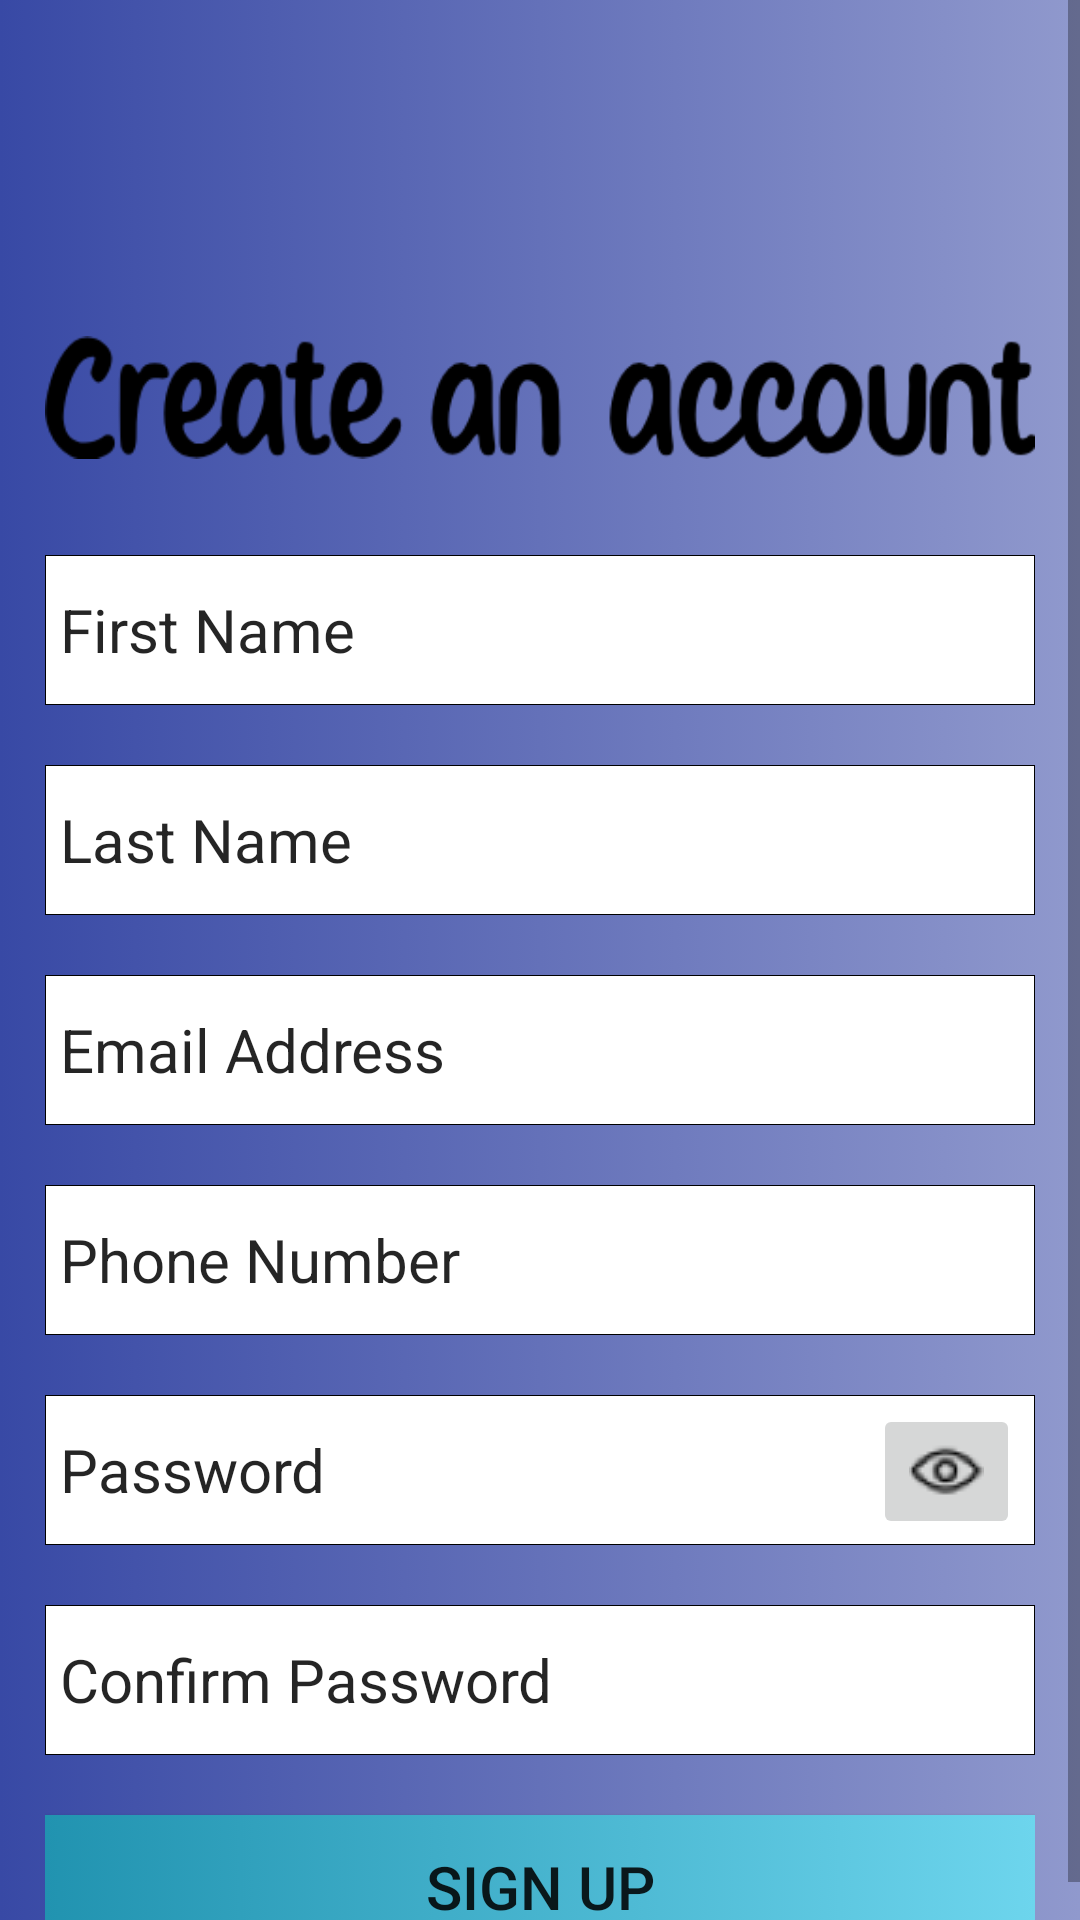

Produce the Android XML layout that renders to this screen, including the resource entries it uses.
<!-- AndroidManifest.xml: application theme Theme.AppCompat.DayNight.NoActionBar -->
<!-- res/layout/activity_teacher_signup.xml -->
<?xml version="1.0" encoding="utf-8"?>
<ScrollView xmlns:android="http://schemas.android.com/apk/res/android"
    xmlns:tools="http://schemas.android.com/tools"
    android:layout_width="match_parent"
    android:layout_height="match_parent"
    android:background="@drawable/gradient_1">

    <RelativeLayout
        android:layout_width="match_parent"
        android:layout_height="match_parent"
        tools:context=".teacher_signup">

        <LinearLayout
            android:id="@+id/frame"
            android:layout_width="330dp"
            android:layout_height="match_parent"
            android:layout_centerHorizontal="true"
            android:layout_marginTop="100dp"
            android:orientation="vertical">

            <ImageView
                android:layout_width="wrap_content"
                android:layout_height="wrap_content"
                android:src="@drawable/create_image" />

            <EditText
                android:id="@+id/f_name"
                android:layout_width="match_parent"
                android:layout_height="50dp"
                android:layout_centerHorizontal="true"
                android:layout_marginTop="20dp"
                android:background="@drawable/normal_corner"
                android:hint="First Name"
                android:singleLine="true"
                android:textColor="@color/black"
                android:textColorHint="@color/hint_color"
                android:textSize="20dp" />

            <EditText
                android:id="@+id/l_name"
                android:layout_width="match_parent"
                android:layout_height="50dp"
                android:layout_centerHorizontal="true"
                android:layout_marginTop="20dp"
                android:background="@drawable/normal_corner"
                android:hint="Last Name"
                android:singleLine="true"
                android:textColor="@color/black"
                android:textColorHint="@color/hint_color"
                android:textSize="20dp" />

            <EditText
                android:id="@+id/email"
                android:layout_width="match_parent"
                android:layout_height="50dp"
                android:layout_centerHorizontal="true"
                android:layout_marginTop="20dp"
                android:background="@drawable/normal_corner"
                android:hint="Email Address"
                android:singleLine="true"
                android:textColor="@color/black"
                android:textColorHint="@color/hint_color"
                android:textSize="20dp" />

            <EditText
                android:id="@+id/mob_no"
                android:layout_width="match_parent"
                android:layout_height="50dp"
                android:layout_centerHorizontal="true"
                android:layout_marginTop="20dp"
                android:background="@drawable/normal_corner"
                android:hint="Phone Number"
                android:inputType="phone"
                android:singleLine="true"
                android:textColor="@color/black"
                android:textColorHint="@color/hint_color"
                android:textSize="20dp" />

            <RelativeLayout
                android:layout_width="wrap_content"
                android:layout_height="wrap_content">

                <EditText
                    android:id="@+id/pass"
                    android:layout_width="match_parent"
                    android:layout_height="50dp"
                    android:layout_centerHorizontal="true"
                    android:layout_marginTop="20dp"
                    android:background="@drawable/normal_corner"
                    android:hint="Password"
                    android:paddingEnd="20dp"
                    android:password="true"
                    android:singleLine="true"
                    android:textColor="@color/black"
                    android:textColorHint="@color/hint_color"
                    android:textSize="20dp" />

                <ImageButton
                    android:id="@+id/visi"
                    android:layout_width="wrap_content"
                    android:layout_height="wrap_content"
                    android:layout_alignEnd="@id/pass"
                    android:layout_marginTop="23dp"
                    android:layout_marginRight="5dp"
                    android:src="@drawable/view" />
            </RelativeLayout>

            <EditText
                android:id="@+id/pass_re"
                android:layout_width="match_parent"
                android:layout_height="50dp"
                android:layout_centerHorizontal="true"
                android:layout_marginTop="20dp"
                android:background="@drawable/normal_corner"
                android:hint="Confirm Password"
                android:paddingEnd="20dp"
                android:password="true"
                android:singleLine="true"
                android:textColor="@color/black"
                android:textColorHint="@color/hint_color"
                android:textSize="20dp" />

            <Button
                android:id="@+id/submit"
                android:layout_width="match_parent"
                android:layout_height="wrap_content"
                android:layout_below="@id/frame"
                android:layout_marginTop="20dp"
                android:background="@drawable/gradient"
                android:text="Sign Up"
                android:textSize="20dp" />

        </LinearLayout>

    </RelativeLayout>
</ScrollView>
<!-- resources referenced by this layout -->
<resources>
  <color name="black">#FF000000</color>
  <color name="hint_color">#DA000000</color>
  <!-- drawable create_image: png bitmap (drawable, 11131 bytes) -->
  <!-- drawable gradient (drawable) -->
  <?xml version="1.0" encoding="utf-8"?>
  <selector xmlns:android="http://schemas.android.com/apk/res/android">    <item>        <shape>            <gradient                android:startColor="#2193b0"                android:endColor="#6dd5ed"                android:type="linear" />        </shape>    </item></selector>
  <!-- drawable gradient_1 (drawable) -->
  <?xml version="1.0" encoding="utf-8"?>
  <selector xmlns:android="http://schemas.android.com/apk/res/android">    <item>        <shape>            <gradient                android:startColor="#3849A5"                android:endColor="#9099CD"                android:type="linear" />        </shape>    </item></selector>
  <!-- drawable normal_corner (drawable) -->
  <?xml version="1.0" encoding="utf-8"?>
  <shape xmlns:android="http://schemas.android.com/apk/res/android"><stroke android:width="0.25dp"/>    <solid android:color="#fff"/>    <padding        android:bottom="5dp"        android:left="5dp"        android:right="5dp"        android:top="5dp"/></shape>
  <!-- drawable view: png bitmap (drawable, 720 bytes) -->
</resources>
